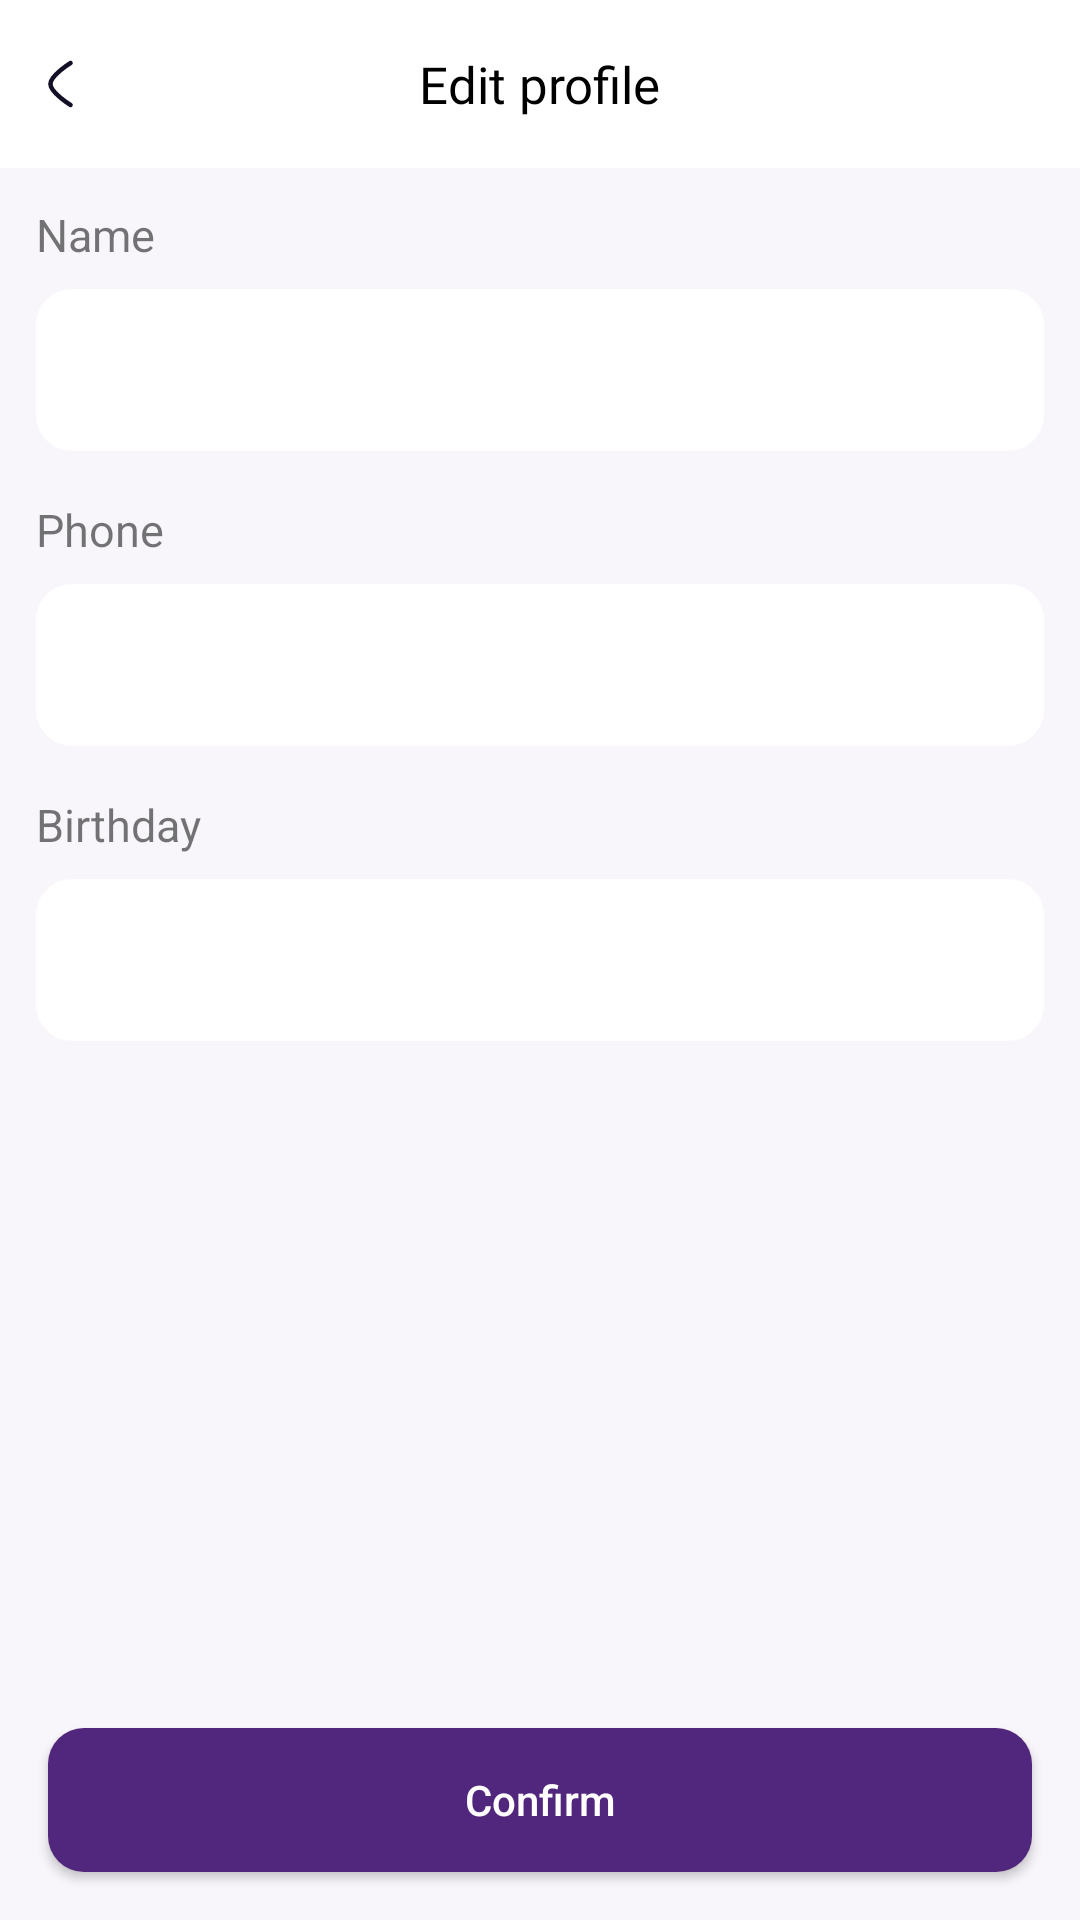

Produce the Android XML layout that renders to this screen, including the resource entries it uses.
<!-- AndroidManifest.xml: application theme Theme.OnlineShopping -->
<!-- res/layout/screen_profile_details.xml -->
<?xml version="1.0" encoding="utf-8"?>
<LinearLayout xmlns:android="http://schemas.android.com/apk/res/android"
    xmlns:tools="http://schemas.android.com/tools"
    android:layout_width="match_parent"
    android:layout_height="match_parent"
    android:orientation="vertical">

    <RelativeLayout
        android:layout_width="match_parent"
        android:layout_height="?actionBarSize"
        android:background="@color/white"
        tools:ignore="UselessParent">

        <ImageView
            android:id="@+id/image_back"
            android:layout_width="40dp"
            android:layout_height="40dp"
            android:layout_centerVertical="true"
            android:padding="8dp"
            android:src="@drawable/ic_left"
            tools:ignore="ContentDescription" />

        <TextView
            android:layout_width="wrap_content"
            android:layout_height="wrap_content"
            android:layout_centerInParent="true"
            android:fontFamily="@font/sf_pro_semi_bold"
            android:text="@string/edit_profile"
            android:textColor="@color/black"
            android:textSize="17sp" />

    </RelativeLayout>

    <LinearLayout
        android:layout_width="match_parent"
        android:layout_height="wrap_content"
        android:layout_marginHorizontal="12dp"
        android:layout_marginTop="12dp"
        android:orientation="vertical">

        <TextView
            android:layout_width="wrap_content"
            android:layout_height="wrap_content"
            android:text="@string/name"
            android:textSize="15sp" />

        <EditText
            android:id="@+id/input_name"
            android:layout_width="match_parent"
            android:layout_height="54dp"
            android:layout_marginTop="8dp"
            android:background="@drawable/bg_products_list_item"
            android:importantForAutofill="no"
            android:inputType="text"
            android:padding="12dp"
            tools:ignore="LabelFor"
            tools:text="Jamshid Isoqov" />
    </LinearLayout>

    <LinearLayout
        android:layout_width="match_parent"
        android:layout_height="wrap_content"
        android:layout_marginHorizontal="12dp"
        android:layout_marginTop="16dp"
        android:orientation="vertical">

        <TextView
            android:layout_width="wrap_content"
            android:layout_height="wrap_content"
            android:text="@string/phone"
            android:textSize="15sp" />

        <TextView
            android:id="@+id/input_phone"
            android:layout_width="match_parent"
            android:layout_height="54dp"
            android:layout_marginTop="8dp"
            android:background="@drawable/bg_products_list_item"
            android:gravity="center_vertical"
            android:padding="12dp"
            android:textColor="@color/black"
            android:textSize="16sp"
            tools:ignore="LabelFor"
            tools:text="+998 90 714 41 02" />
    </LinearLayout>

    <LinearLayout
        android:layout_width="match_parent"
        android:layout_height="wrap_content"
        android:layout_marginHorizontal="12dp"
        android:layout_marginTop="16dp"
        android:orientation="vertical">

        <TextView
            android:layout_width="wrap_content"
            android:layout_height="wrap_content"
            android:text="@string/birthday"
            android:textSize="15sp" />

        <TextView
            android:id="@+id/input_birthday"
            android:layout_width="match_parent"
            android:layout_height="54dp"
            android:layout_marginTop="8dp"
            android:background="@drawable/bg_products_list_item"
            android:gravity="center_vertical"
            android:padding="12dp"
            android:textColor="@color/black"
            android:textSize="16sp"
            tools:ignore="LabelFor"
            tools:text="Feb 10.2022" />
    </LinearLayout>

    <View
        android:layout_width="match_parent"
        android:layout_height="0dp"
        android:layout_weight="1" />

    <androidx.appcompat.widget.AppCompatButton
        android:id="@+id/btn_confirm"
        android:layout_width="match_parent"
        android:layout_height="wrap_content"
        android:layout_margin="16dp"
        android:background="@drawable/bg_to_basket_btn"
        android:text="@string/confirm"
        android:textColor="@color/white"/>

</LinearLayout>
<!-- resources referenced by this layout -->
<resources>
  <color name="black">#FF000000</color>
  <color name="white">#FFFFFFFF</color>
  <!-- drawable bg_products_list_item (drawable) -->
  <?xml version="1.0" encoding="utf-8"?>
  <selector xmlns:android="http://schemas.android.com/apk/res/android">
      <item android:state_pressed="true">
          <shape android:shape="rectangle">
              <corners android:radius="12dp" />
              <solid android:color="@color/light_grey" />
          </shape>
      </item>
      <item android:state_pressed="false">
          <shape android:shape="rectangle">
              <corners android:radius="12dp" />
              <solid android:color="@color/white" />
          </shape>
      </item>
  </selector>
  <!-- drawable bg_to_basket_btn (drawable) -->
  <?xml version="1.0" encoding="utf-8"?>
  <selector xmlns:android="http://schemas.android.com/apk/res/android">
  
      <item android:state_pressed="true">
          <shape android:shape="rectangle">
              <corners android:radius="12dp" />
              <solid android:color="@color/light_primary" />
          </shape>
      </item>
  
      <item android:state_pressed="false">
          <shape android:shape="rectangle">
              <corners android:radius="12dp" />
              <solid android:color="@color/primary" />
          </shape>
      </item>
  </selector>
  <!-- drawable ic_left (drawable) -->
  <vector xmlns:android="http://schemas.android.com/apk/res/android"
      android:width="23dp"
      android:height="24dp"
      android:viewportWidth="23"
      android:viewportHeight="24">
    <path
        android:pathData="M14.854,19C14.854,19 8.146,14.856 8.146,12C8.146,9.145 14.854,5 14.854,5"
        android:strokeLineJoin="round"
        android:strokeWidth="1.5"
        android:fillColor="#00000000"
        android:strokeColor="#130F26"
        android:strokeLineCap="round"/>
  </vector>
  <string name="birthday">Birthday</string>
  <string name="confirm">Confirm</string>
  <string name="edit_profile">Edit profile</string>
  <string name="name">Name</string>
  <string name="phone">Phone</string>
  <style name="Theme.OnlineShopping" parent="Theme.MaterialComponents.Light.NoActionBar">
          
          <item name="colorPrimary">@color/primary</item>
          <item name="colorPrimaryVariant">@color/white</item>
          <item name="colorOnPrimary">@color/primary</item>
          
          <item name="colorSecondary">@color/primary</item>
          <item name="colorSecondaryVariant">@color/teal_700</item>
          <item name="colorOnSecondary">@color/black</item>
          <item name="android:windowBackground">@color/bg_color</item>
          <item name="android:navigationBarColor">@color/bg_color</item>
          <item name="android:textAllCaps">false</item>
          <item name="color_grey_dark">@color/dark_grey</item>
          <item name="android:windowLightStatusBar">true</item>
          <item name="bottomSheetDialogTheme">@style/AppBottomSheetDialogTheme</item>
          <item name="android:windowLightNavigationBar" tools:ignore="NewApi">true</item>
          
          <item name="android:statusBarColor">?attr/colorPrimaryVariant</item>
          
      </style>
  <color name="light_grey">#EBEDF0</color>
  <color name="light_primary">#7A34C1</color>
  <color name="primary">#51267D</color>
  <color name="teal_700">#FF018786</color>
  <color name="bg_color">#F8F6FA</color>
  <color name="dark_grey">#818C99</color>
  <style name="AppBottomSheetDialogTheme" parent="Theme.Design.Light.BottomSheetDialog">
          <item name="bottomSheetStyle">@style/AppModalStyle</item>
      </style>
  <style name="AppModalStyle" parent="Widget.Design.BottomSheet.Modal">
          <item name="android:background">@drawable/bg_language</item>
      </style>
</resources>
